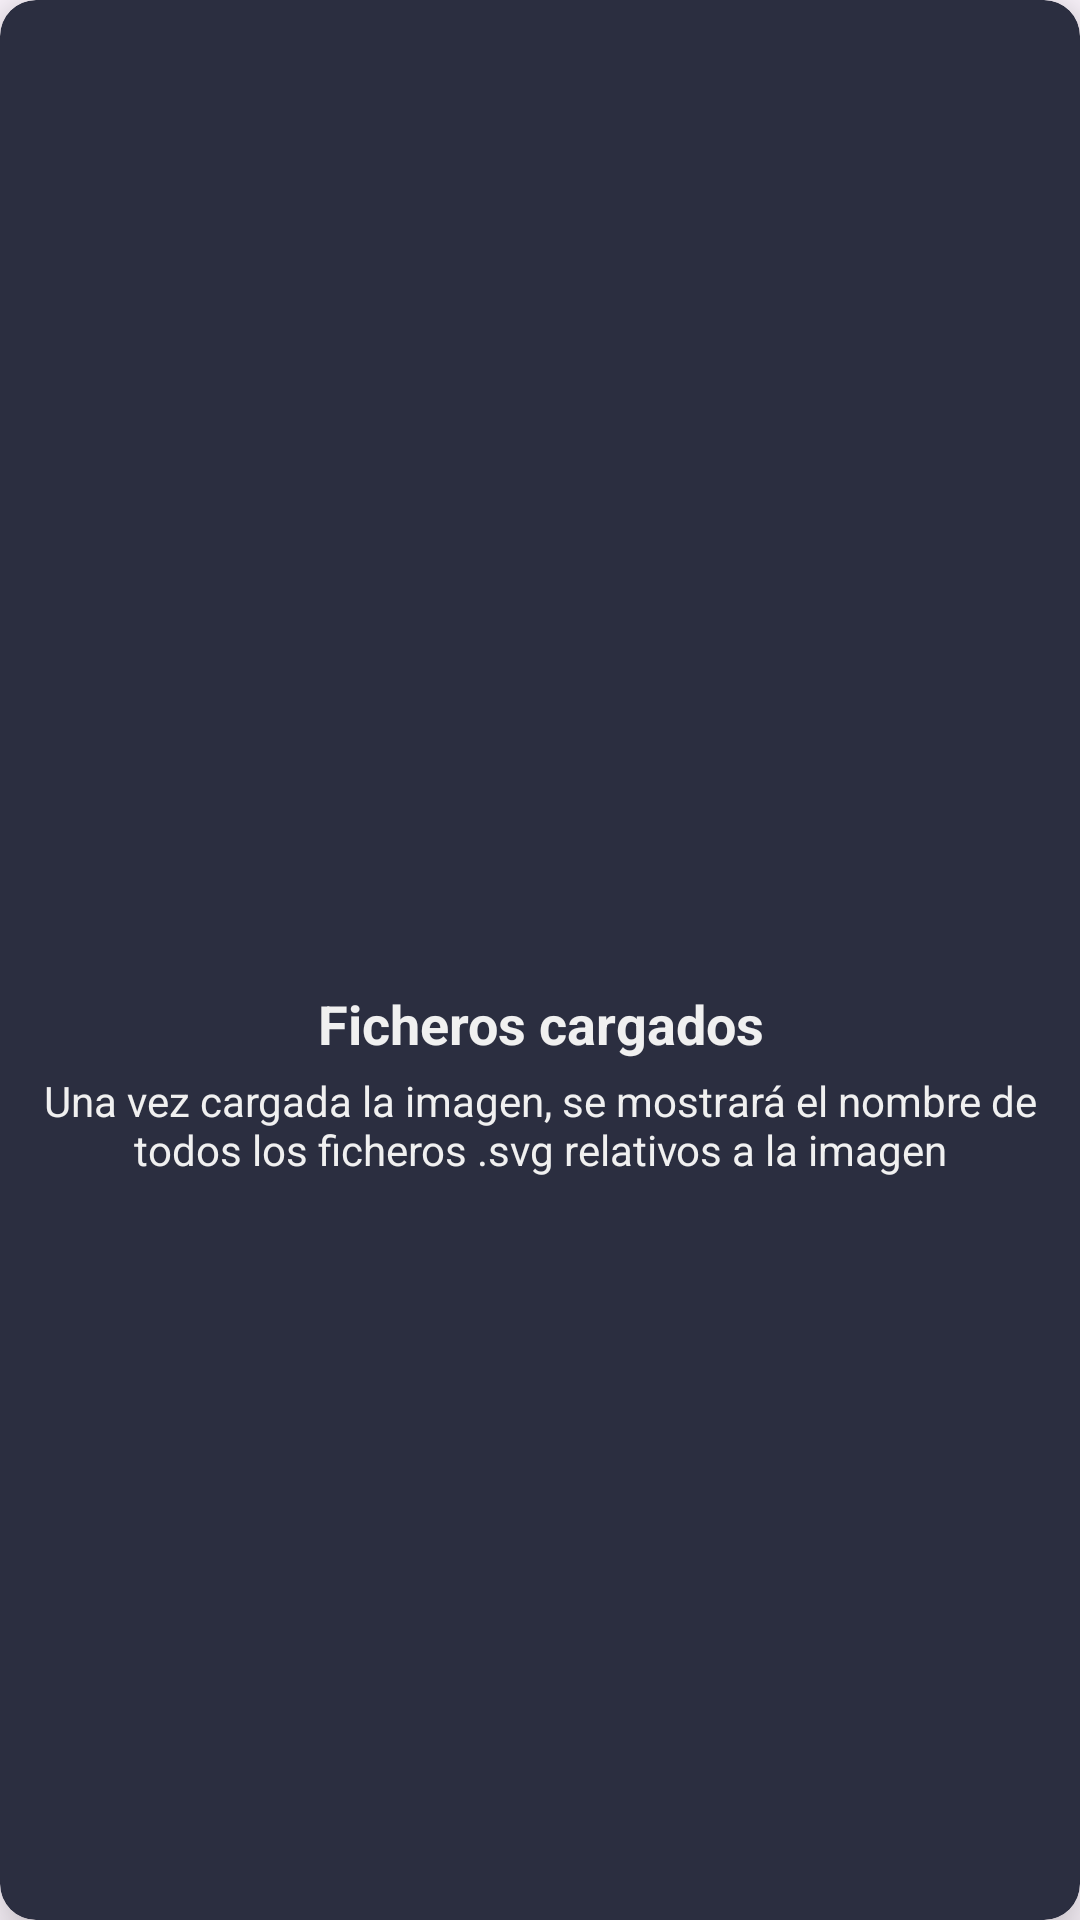

The Android layout XML behind this screen, and the referenced resources:
<!-- AndroidManifest.xml: application theme Theme.MusicAlignApp -->
<!-- res/layout/view_upload_file.xml -->
<?xml version="1.0" encoding="utf-8"?>
<androidx.cardview.widget.CardView android:id="@+id/cvFile"
    android:layout_width="match_parent"
    android:layout_height="200dp"
    app:cardCornerRadius="12dp"
    app:cardElevation="12dp"
    app:cardBackgroundColor="@color/background_form"
    xmlns:android="http://schemas.android.com/apk/res/android"
    xmlns:app="http://schemas.android.com/apk/res-auto"
    xmlns:tools="http://schemas.android.com/tools">

    <androidx.constraintlayout.widget.ConstraintLayout
        android:id="@+id/clFileUploaded"
        android:layout_width="match_parent"
        android:layout_height="match_parent"
        android:orientation="horizontal"
        android:visibility="invisible"
        android:layout_margin="8dp">

        <TextView
            android:id="@+id/tvFileName"
            style="@style/TitleText"
            android:layout_width="wrap_content"
            android:layout_height="wrap_content"
            tools:text="NombreDeFichero.musicXML"
            app:layout_constraintStart_toStartOf="parent"
            app:layout_constraintEnd_toEndOf="parent"
            app:layout_constraintTop_toTopOf="parent"
            app:layout_constraintBottom_toBottomOf="parent"/>

        <ImageView
            android:id="@+id/ivDeleteFile"
            android:layout_width="wrap_content"
            android:layout_height="wrap_content"
            android:layout_gravity="end|center"
            android:padding="12dp"
            android:src="@drawable/ic_close"
            app:tint="@color/white"
            app:layout_constraintEnd_toEndOf="parent"
            app:layout_constraintTop_toTopOf="parent"
            app:layout_constraintBottom_toBottomOf="parent"/>

    </androidx.constraintlayout.widget.ConstraintLayout>

    <LinearLayout
        android:id="@+id/llPlaceHolder"
        android:layout_width="wrap_content"
        android:layout_height="wrap_content"
        android:orientation="vertical"
        android:layout_gravity="center">

        <ImageView
            android:id="@+id/ivPlaceHolder"
            android:layout_width="70dp"
            android:layout_height="70dp"
            android:layout_gravity="center"
            android:layout_marginVertical="4dp"
            app:tint="@color/primary"
            android:src="@drawable/ic_upload_file"/>

        <TextView
            android:layout_width="wrap_content"
            android:layout_height="wrap_content"
            style="@style/TitleText"
            android:layout_margin="4dp"
            android:layout_gravity="center"
            android:text="@string/addfile_upload_file_title"/>

        <TextView
            android:layout_width="wrap_content"
            android:layout_height="wrap_content"
            style="@style/BodyText"
            android:text="@string/addfile_upload_file_description"/>

    </LinearLayout>

    <ProgressBar
        android:id="@+id/pbFile"
        android:layout_width="wrap_content"
        android:layout_height="wrap_content"
        android:visibility="gone"
        android:layout_gravity="center"
        android:indeterminateTint="@color/primary"/>

</androidx.cardview.widget.CardView>
<!-- resources referenced by this layout -->
<resources>
  <color name="background_form">#2B2E40</color>
  <color name="primary">#47a1db</color>
  <color name="white">#FFFFFFFF</color>
  <string name="addfile_upload_file_description">Una vez cargada la imagen, se mostrará el nombre de todos los ficheros .svg relativos a la imagen</string>
  <string name="addfile_upload_file_title">Ficheros cargados</string>
  <style name="BodyText" parent="Widget.AppCompat.TextView">
          <item name="android:textSize">14sp</item>
          <item name="android:textColor">@color/secondary</item>
          <item name="android:gravity">center</item>
      </style>
  <style name="TitleText" parent="Widget.AppCompat.TextView">
          <item name="android:textSize">18sp</item>
          <item name="android:textStyle">bold</item>
          <item name="android:textColor">@color/secondary</item>
          <item name="android:gravity">center</item>
      </style>
  <style name="Theme.MusicAlignApp" parent="Base.Theme.MusicAlignApp" />
  <color name="secondary">#F0F0F0</color>
  <style name="Base.Theme.MusicAlignApp" parent="Theme.Material3.DayNight.NoActionBar">
          
          <item name="colorPrimary">@color/primary</item>
          <item name="colorPrimaryVariant">@color/primary_dark</item>
          <item name="colorOnPrimary">@color/primary_light</item>
          
          <item name="colorSecondary">@color/secondary</item>
          <item name="colorSecondaryVariant">@color/secondary_dark</item>
          <item name="colorOnSecondary">@color/secondary_light</item>
          
          <item name="android:statusBarColor">@color/background_dark</item>
      </style>
  <color name="primary_dark">#2B73A1</color>
  <color name="primary_light">#73C8FF</color>
  <color name="secondary_dark">#CDCDCD</color>
  <color name="secondary_light">#FFFFFF</color>
  <color name="background_dark">#1B1D29</color>
</resources>
